Dataset: Data (GitHub, carranzaevolve/recono). Classes: 19 Crimes, 4 Soles, 4 Soles variant 1, 4 Soles variant 2, 4 Soles variant 3, 4 Soles variant 4, 4 Soles variant 6, Bacardi, Beringer, Bodegas Franco Espanolas, Campo Viejo, Casillero del Diablo, Concha Toro Lambrusco, Concha Toro Reservado, Concha Toro Trio, Cune, Josh, La Cetto, La Redonda, La Redonda variant 2, Martini, Moet and Chandon, Monte Xanic, Pata Negra, Riunite, Robert Mondavi, Sangre de Cristo, Santa Julia, Santa Rita, Siglo, Sol y Nieve, Sutter Home, Trivento, varios variant 1, Vina Maipo, World Table, Yellow Tail, Alma Mora, Andre, Anis Mico, Apothic, Barefoot, Boones, California Valle blanco, California Valle tinto, Caribe Cooler, Caribe Cooler Ultra, Carlo Rossi, Carlo Rossi fruit red, Carlo Rossi red, Carlo Rossi white, Carlo Rossi rosso frescato, Carnivor, Carnivor cabernet sauvignon, Codorniu, Conti licor, Controy licor naranja, Cool Wine, Cool Wine blanco, Cool Wine fruity blanco, Cool Wine fruity rosado, Cool Wine fruity tinto, Cool Wine rosado, Cool Wine tinto, Dark Horse, Dark Horse cabernet, Dark Horse chardonnay, Dark Horse merlot, Dark Horse rose, Don Simon white, Ederra, Ederra crianza, Ederra reserva, Ederra roble, Flamingo licor, Gallo, Gallo Family, Gallo Family cabernet, Gallo Family chardonnay, Gallo Family merlot, Gallo Family vin white, Gato Negro, Ghost, Ghost Pines, Glen Bays, Jarabe Madrilena, JP Chenet, Las Moras, Los Intocables, Los Pasos, Louis Martini, MacMurray pinot noir, Medusa Gomichela, Medusa Ultravioleta, Mirassou, Mora, Rompope Holandes, Ron Antillano, Santa Helena, Santa Helena cabernet, Santa Helena carmenere, Santa Helena chardonnay, Santa Helena gran reserva cabernet, Santa Helena gran vino, Santa Helena gran vino rose, Santa Helena gran vino tinto, Santa Helena reserva merlot, Santa Helena rose, Santa Helena varietal cabernet sauvignon, Santa Helena varietal carmenere, Santa Helena varietal chardonnay, Santa Helena varietal merlot, San Telmo, San Telmo cabernet, San Telmo malbec, San Telmo rosado, Septima, Tarapaca, Tequila Jarana, Tequila Mayorazgo, Tequila Viuda de Romero, Tarapaca gran reserva cabernet, Tarapaca gran reserva carmenere, Tarapaca reserva cabernet, Tarapaca reserva carmenere, Trapiche, Tres Coronas, Vodka Karat.

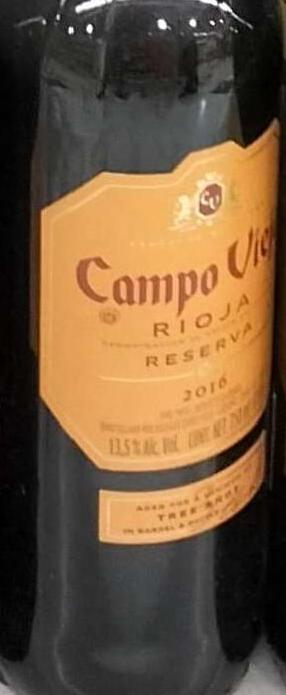
Label: Campo Viejo

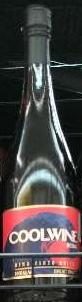
Label: Cool Wine

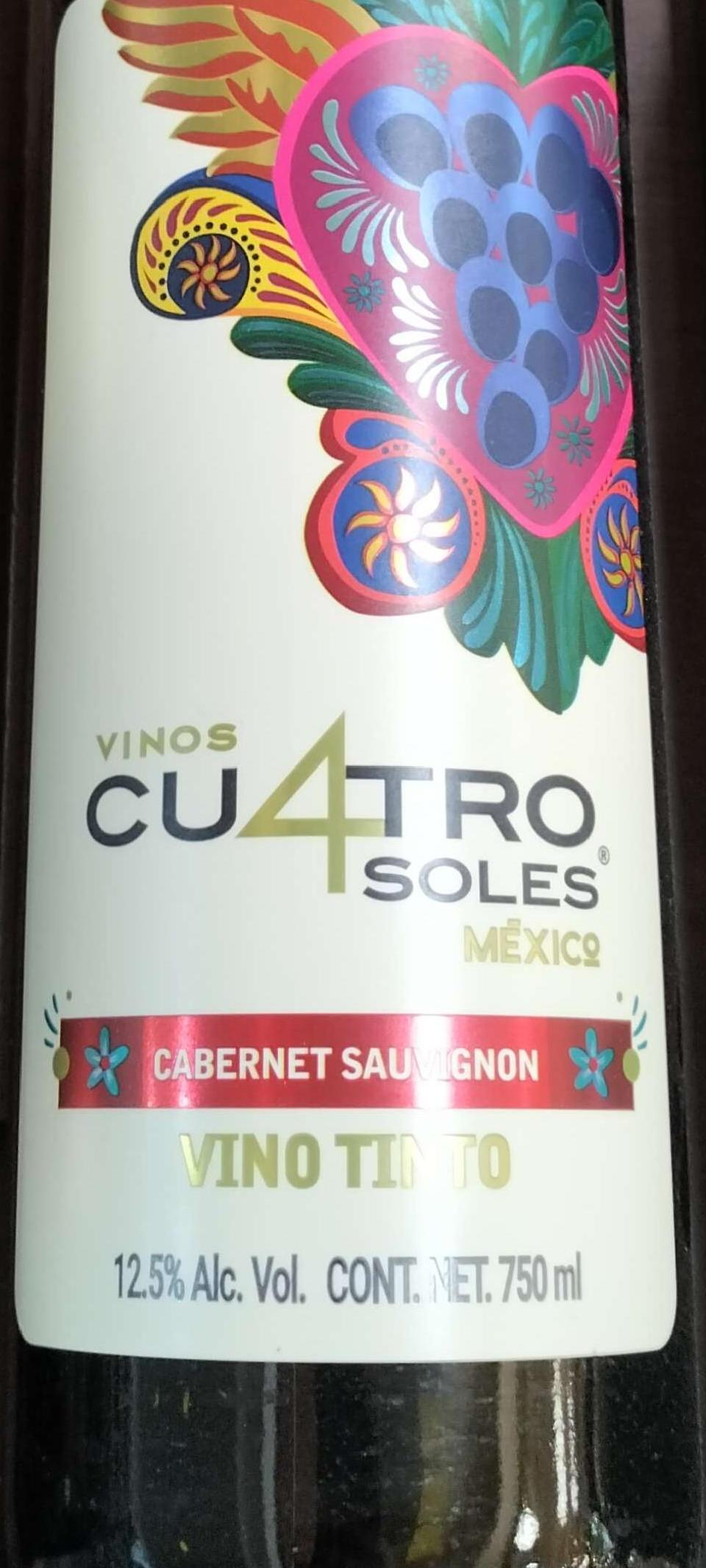
Label: 4 Soles

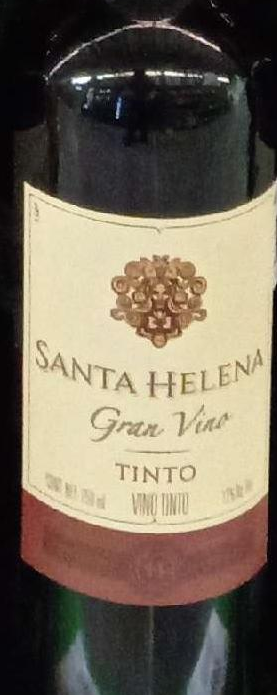
Label: Santa Helena gran vino

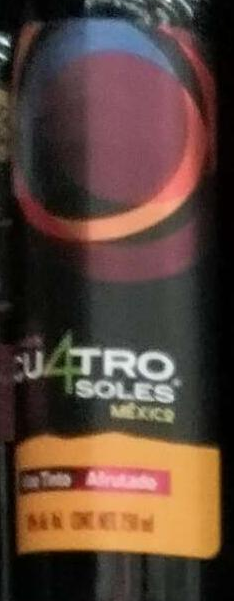
Label: 4 Soles variant 3

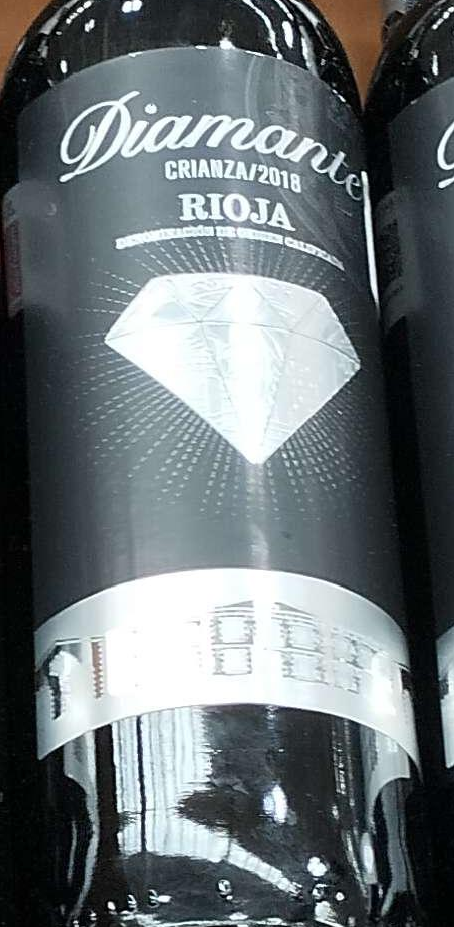
Label: Bodegas Franco Espanolas
